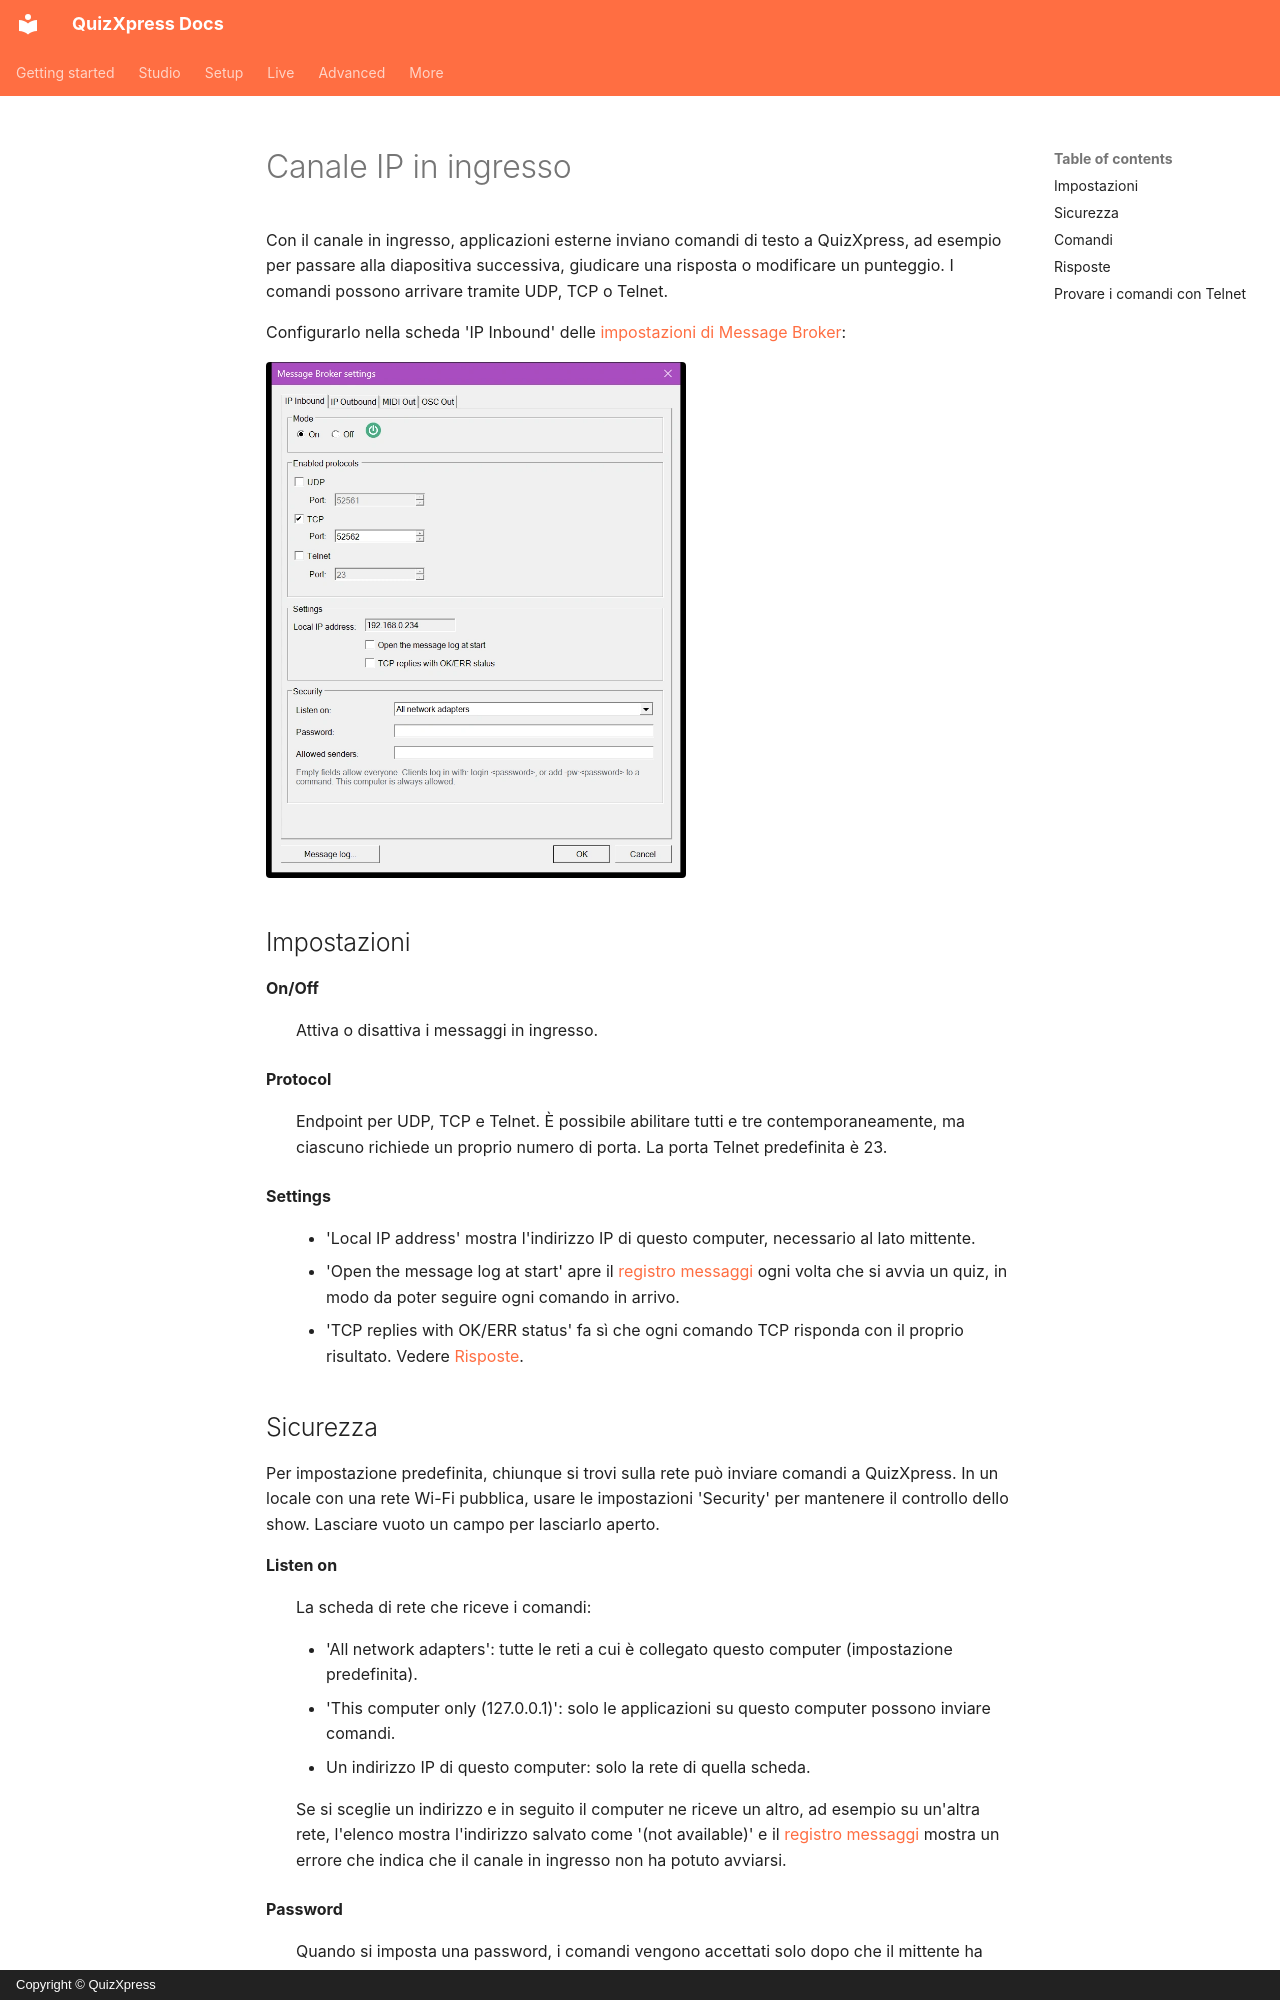

repository: gameshowcrew/quizxpress-docs · page: advanced/message-broker/ip-inbound.it/index.html · generator: mkdocs · copyright: Copyright © QuizXpress

# Canale IP in ingresso

Con il canale in ingresso, applicazioni esterne inviano comandi di testo a QuizXpress, ad esempio per passare alla diapositiva successiva, giudicare una risposta o modificare un punteggio. I comandi possono arrivare tramite UDP, TCP o Telnet.

Configurarlo nella scheda 'IP Inbound' delle [impostazioni di Message Broker](index.md#aprire-le-impostazioni-di-message-broker):

![La scheda IP Inbound](../../assets/images/mb-ip-inbound-tab.webp){ width="420" loading=lazy }

## Impostazioni

**On/Off**
:   Attiva o disattiva i messaggi in ingresso.

**Protocol**
:   Endpoint per UDP, TCP e Telnet. È possibile abilitare tutti e tre contemporaneamente, ma ciascuno richiede un proprio numero di porta. La porta Telnet predefinita è 23.

**Settings**
:   - 'Local IP address' mostra l'indirizzo IP di questo computer, necessario al lato mittente.
    - 'Open the message log at start' apre il [registro messaggi](index.md#registro-messaggi) ogni volta che si avvia un quiz, in modo da poter seguire ogni comando in arrivo.
    - 'TCP replies with OK/ERR status' fa sì che ogni comando TCP risponda con il proprio risultato. Vedere [Risposte](#risposte).
